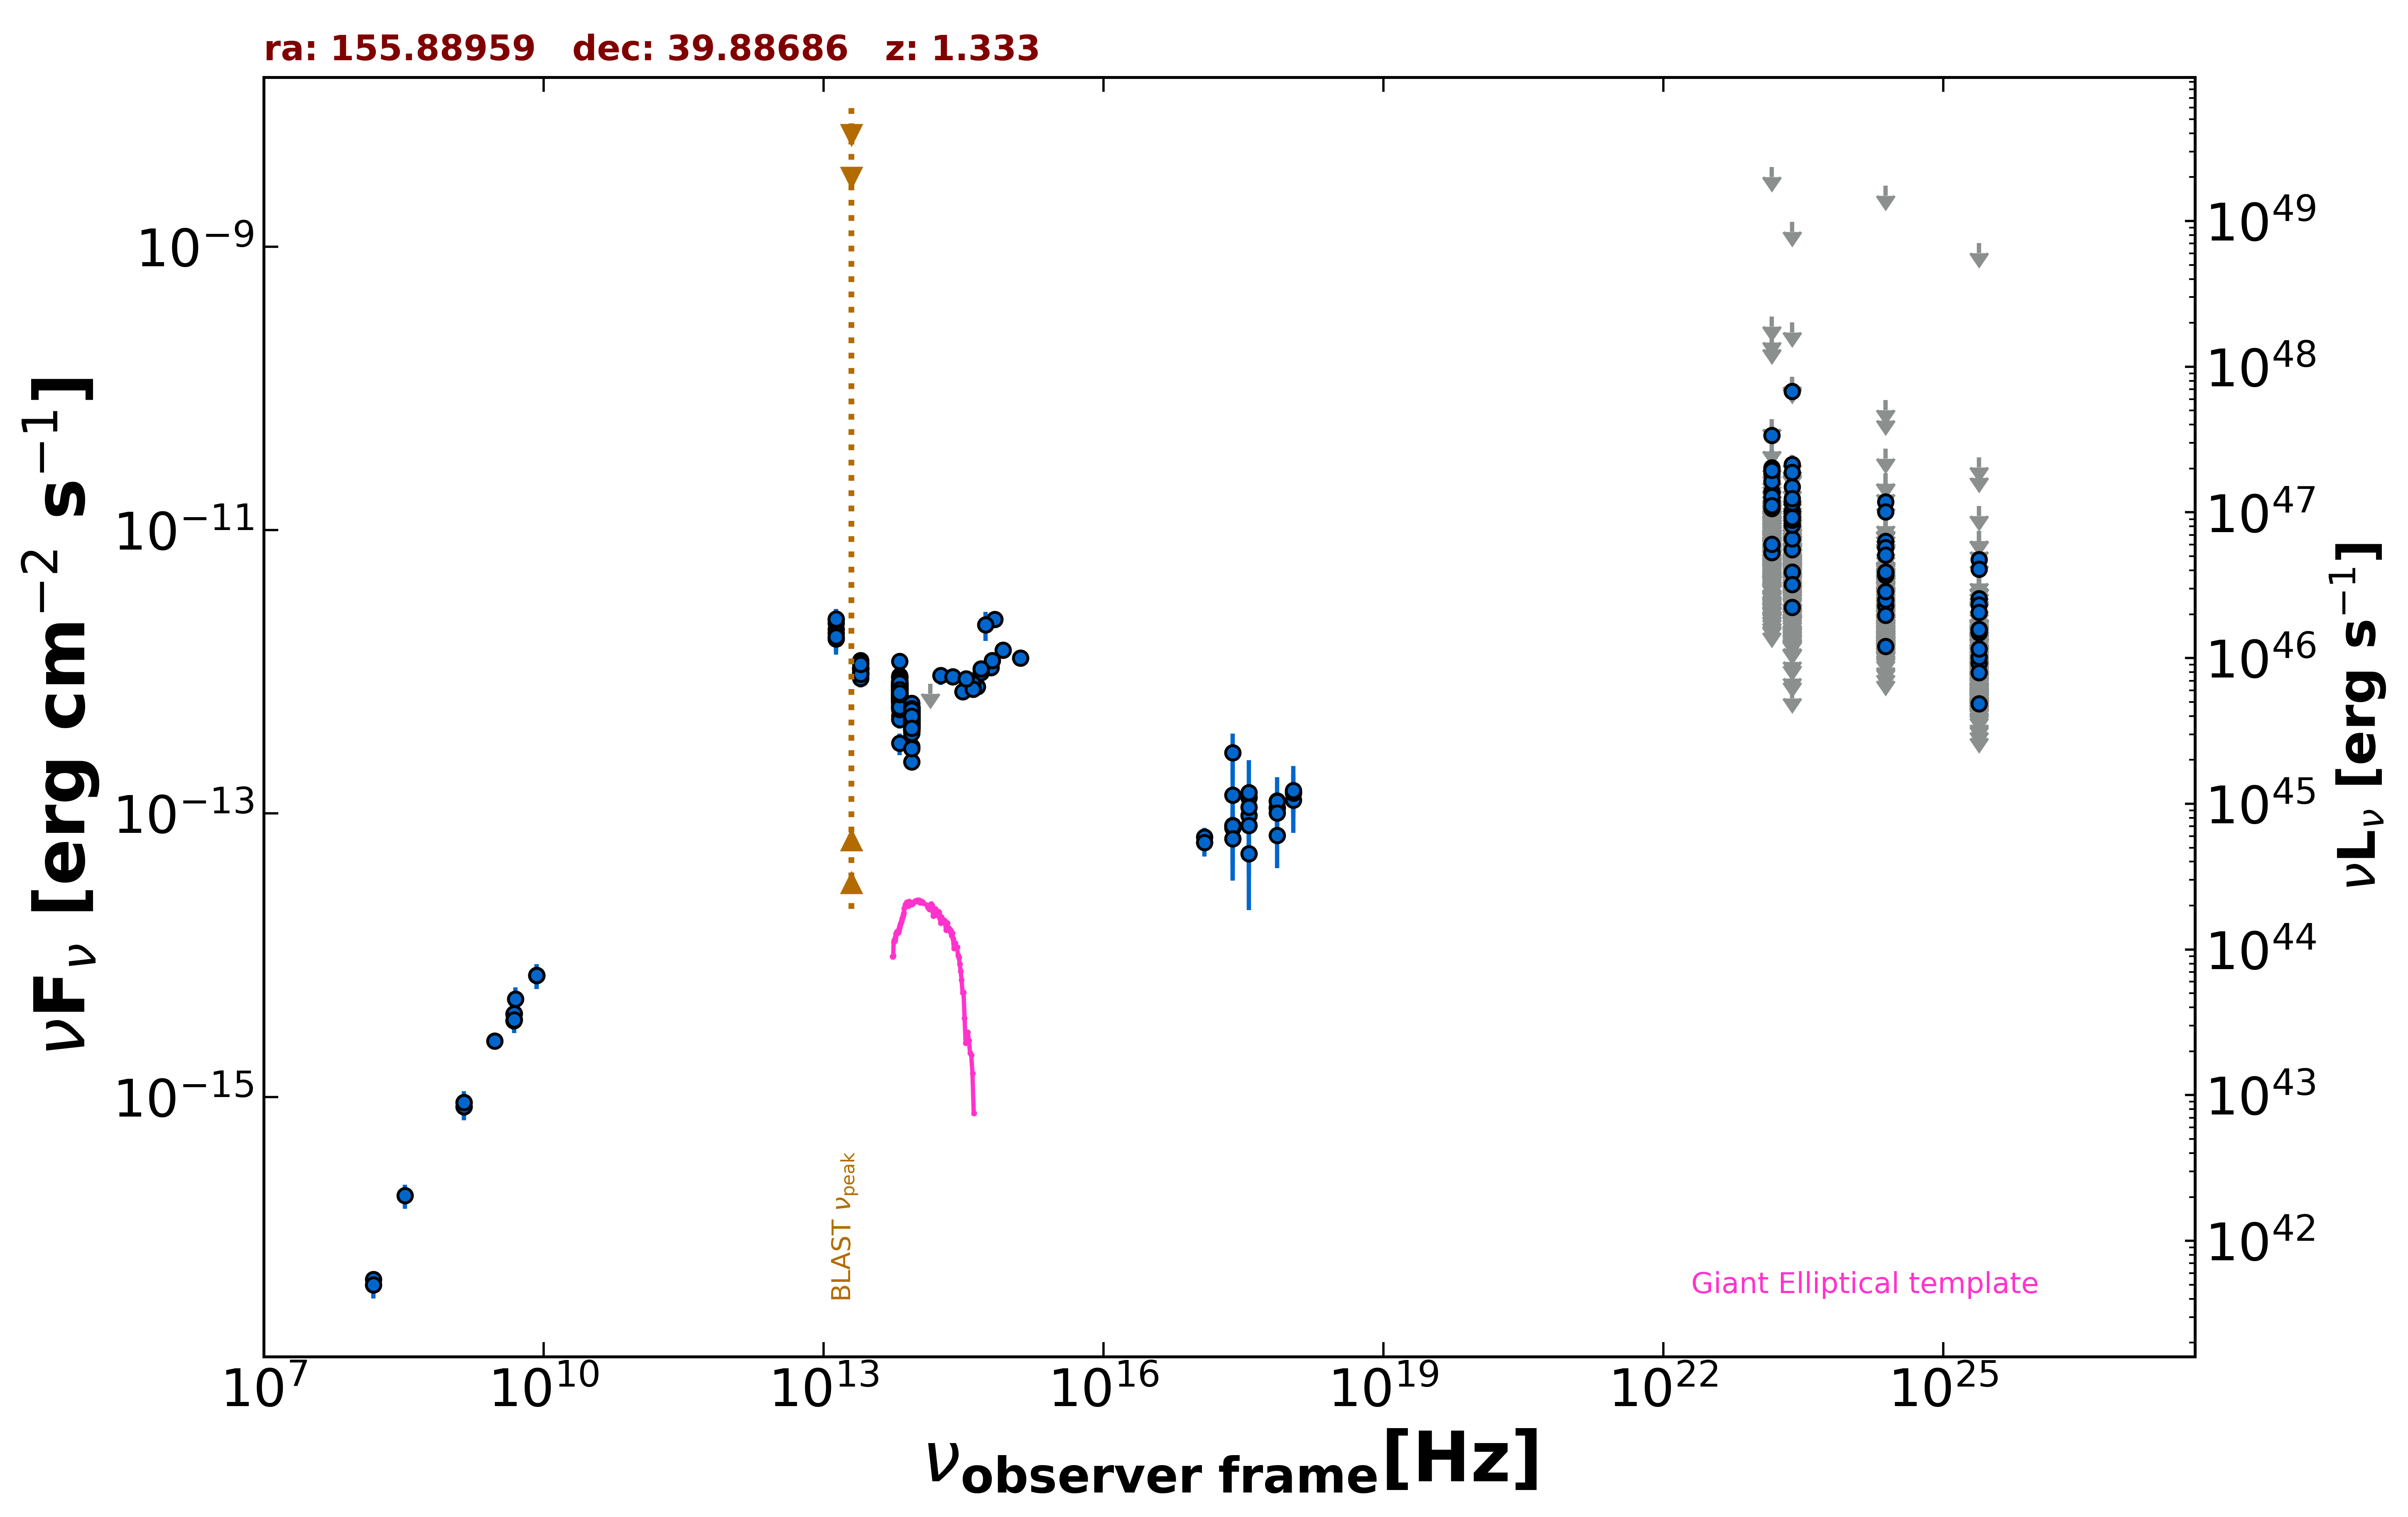

The table this chart was drawn from, first rows:
freq., flux, err_flux, MJD_start, MJD_end, flag, catalog, reference
1.400e+09, 9.118e-16, 3.800e-18, 55000, 55000, , FIRST, White et al. 1997  ApJ  475 479
1.400e+09, 8.526e-16, 2.660e-17, 55000, 55000, , NVSS, Condon et al. 1998  AJ  115  1693
3.000e+09, 2.487e-15, 1.650e-17, 55000, 55000, , VLASSQL, Gordon et al. 2021  ApJS  255  30
2.418e+17, 2.692e-13, 9.640e-14, 55000, 55000, , RASS, Boller et al. 2016  A&A  103  1
2.418e+17, 8.255e-14, 1.290e-14, 56204, 57495, , 1OUSX, Giommi et al. in preparation
1.209e+17, 6.801e-14, 1.111e-14, 56204, 57495, , 1OUSX, Giommi et al. in preparation
3.627e+17, 9.709e-14, 1.470e-14, 56204, 57495, , 1OUSX, Giommi et al. in preparation
7.253e+17, 1.099e-13, 1.052e-14, 56204, 57495, , 1OUSX, Giommi et al. in preparation
1.088e+18, 1.243e-13, 2.285e-14, 56204, 57495, , 1OUSX, Giommi et al. in preparation
7.253e+17, 1.229e-13, 1.260e-14, 55000, 55000, , 2SXPS, Evans et al. 2020  ApJS  247  54
1.209e+17, 6.250e-14, 1.294e-14, 55000, 55000, , 2SXPS, Evans et al. 2020  ApJS  247  54
3.627e+17, 1.294e-13, 1.935e-14, 55000, 55000, , 2SXPS, Evans et al. 2020  ApJS  247  54
1.088e+18, 1.395e-13, 2.790e-14, 55000, 55000, , 2SXPS, Evans et al. 2020  ApJS  247  54
1.500e+08, 5.145e-17, 6.450e-18, 55000, 55000, , TGSS150, Intema et al. 2017  A&A  598  A781
8.400e+09, 7.199e-15, 0.000e+00, 55000, 55000, , CRATES, Healey et al. 2007  ApJS  171  61
4.800e+09, 3.840e-15, 3.840e-16, 55000, 55000, , GB6, Gregory et al. 1996  ApJS  103  427
4.800e+09, 3.456e-15, 4.800e-16, 55000, 55000, , GB87, Gregory et al. 1992  VizieR  VIII/14/j20…
1.389e+14, 8.213e-13, 0.000e+00, 55000, 55000, UL, 2MASS, Skrutskie et al. 2006  AJ  131  1163
1.804e+14, 9.421e-13, 1.360e-13, 55000, 55000, , 2MASS, Skrutskie et al. 2006  AJ  131  1163
2.427e+14, 9.248e-13, 1.152e-13, 55000, 55000, , 2MASS, Skrutskie et al. 2006  AJ  131  1163
8.817e+13, 4.909e-13, 2.750e-15, 55000, 55000, , UNWISE, Schlafly et al. 2019  ApJS  240  30
6.517e+13, 7.328e-13, 4.350e-15, 55000, 55000, , UNWISE, Schlafly et al. 2019  ApJS  240  30
8.817e+13, 4.980e-13, 1.280e-14, 55000, 55000, , WISE, Wright et al. 2010  AJ  140  1868
6.517e+13, 7.839e-13, 1.950e-14, 55000, 55000, , WISE, Wright et al. 2010  AJ  140  1868
2.498e+13, 1.036e-12, 4.380e-14, 55000, 55000, , WISE, Wright et al. 2010  AJ  140  1868
1.363e+13, 1.701e-12, 1.400e-13, 55000, 55000, , WISE, Wright et al. 2010  AJ  140  1868
8.817e+13, 4.274e-13, 2.560e-14, 56789, 56789, , NEOWISE, Mainzer et al. 2014  ApJ  792  30
6.517e+13, 7.431e-13, 4.730e-14, 56789, 56789, , NEOWISE, Mainzer et al. 2014  ApJ  792  30
8.817e+13, 4.989e-13, 2.710e-14, 56788, 56788, , NEOWISE, Mainzer et al. 2014  ApJ  792  30
6.517e+13, 7.955e-13, 4.690e-14, 56788, 56788, , NEOWISE, Mainzer et al. 2014  ApJ  792  30
8.817e+13, 4.302e-13, 3.015e-14, 56789, 56789, , NEOWISE, Mainzer et al. 2014  ApJ  792  30
6.517e+13, 6.261e-13, 5.370e-14, 56789, 56789, , NEOWISE, Mainzer et al. 2014  ApJ  792  30
8.817e+13, 4.971e-13, 2.750e-14, 56789, 56789, , NEOWISE, Mainzer et al. 2014  ApJ  792  30
6.517e+13, 8.579e-13, 4.505e-14, 56789, 56789, , NEOWISE, Mainzer et al. 2014  ApJ  792  30
8.817e+13, 4.957e-13, 2.740e-14, 56789, 56789, , NEOWISE, Mainzer et al. 2014  ApJ  792  30
6.517e+13, 7.235e-13, 4.865e-14, 56789, 56789, , NEOWISE, Mainzer et al. 2014  ApJ  792  30
8.817e+13, 4.687e-13, 2.680e-14, 56789, 56789, , NEOWISE, Mainzer et al. 2014  ApJ  792  30
6.517e+13, 8.036e-13, 4.220e-14, 56789, 56789, , NEOWISE, Mainzer et al. 2014  ApJ  792  30
8.817e+13, 4.930e-13, 5.050e-14, 56789, 56789, , NEOWISE, Mainzer et al. 2014  ApJ  792  30
6.517e+13, 7.860e-13, 4.200e-14, 56789, 56789, , NEOWISE, Mainzer et al. 2014  ApJ  792  30
8.817e+13, 4.480e-13, 2.725e-14, 56789, 56789, , NEOWISE, Mainzer et al. 2014  ApJ  792  30
6.517e+13, 7.235e-13, 4.065e-14, 56789, 56789, , NEOWISE, Mainzer et al. 2014  ApJ  792  30
8.817e+13, 4.862e-13, 3.095e-14, 56788, 56788, , NEOWISE, Mainzer et al. 2014  ApJ  792  30
6.517e+13, 6.922e-13, 4.785e-14, 56788, 56788, , NEOWISE, Mainzer et al. 2014  ApJ  792  30
8.817e+13, 4.142e-13, 3.015e-14, 56789, 56789, , NEOWISE, Mainzer et al. 2014  ApJ  792  30
6.517e+13, 7.032e-13, 4.085e-14, 56789, 56789, , NEOWISE, Mainzer et al. 2014  ApJ  792  30
8.817e+13, 5.583e-13, 2.935e-14, 57705, 57705, , NEOWISE, Mainzer et al. 2014  ApJ  792  30
6.517e+13, 7.044e-13, 5.325e-14, 57705, 57705, , NEOWISE, Mainzer et al. 2014  ApJ  792  30
8.817e+13, 5.017e-13, 2.820e-14, 57706, 57706, , NEOWISE, Mainzer et al. 2014  ApJ  792  30
6.517e+13, 7.839e-13, 5.200e-14, 57706, 57706, , NEOWISE, Mainzer et al. 2014  ApJ  792  30
8.817e+13, 4.739e-13, 3.410e-14, 57706, 57706, , NEOWISE, Mainzer et al. 2014  ApJ  792  30
6.517e+13, 7.731e-13, 4.345e-14, 57706, 57706, , NEOWISE, Mainzer et al. 2014  ApJ  792  30
8.817e+13, 4.538e-13, 3.305e-14, 57705, 57705, , NEOWISE, Mainzer et al. 2014  ApJ  792  30
6.517e+13, 7.202e-13, 4.245e-14, 57705, 57705, , NEOWISE, Mainzer et al. 2014  ApJ  792  30
8.817e+13, 4.769e-13, 3.075e-14, 57706, 57706, , NEOWISE, Mainzer et al. 2014  ApJ  792  30
6.517e+13, 7.071e-13, 5.085e-14, 57706, 57706, , NEOWISE, Mainzer et al. 2014  ApJ  792  30
8.817e+13, 5.258e-13, 4.070e-14, 57706, 57706, , NEOWISE, Mainzer et al. 2014  ApJ  792  30
6.517e+13, 6.623e-13, 7.515e-14, 57706, 57706, , NEOWISE, Mainzer et al. 2014  ApJ  792  30
8.817e+13, 4.521e-13, 3.085e-14, 57706, 57706, , NEOWISE, Mainzer et al. 2014  ApJ  792  30
6.517e+13, 7.084e-13, 5.290e-14, 57706, 57706, , NEOWISE, Mainzer et al. 2014  ApJ  792  30
... 1,564 more rows
